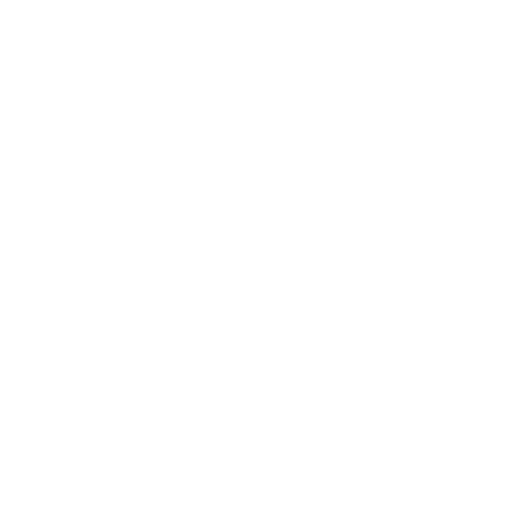
t = 0.00 s
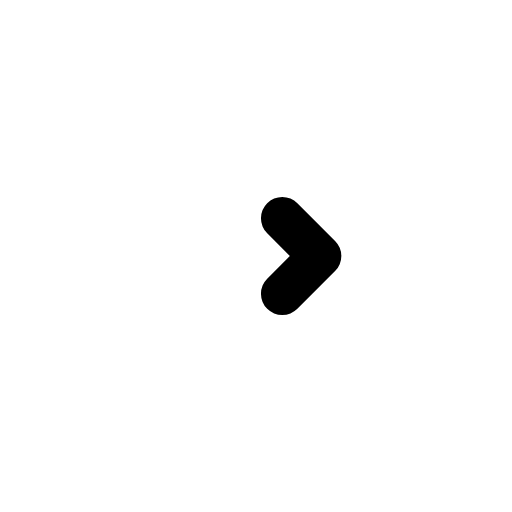
t = 0.10 s
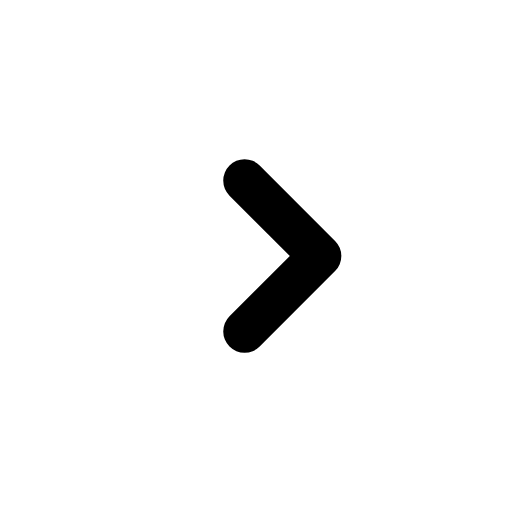
t = 0.20 s
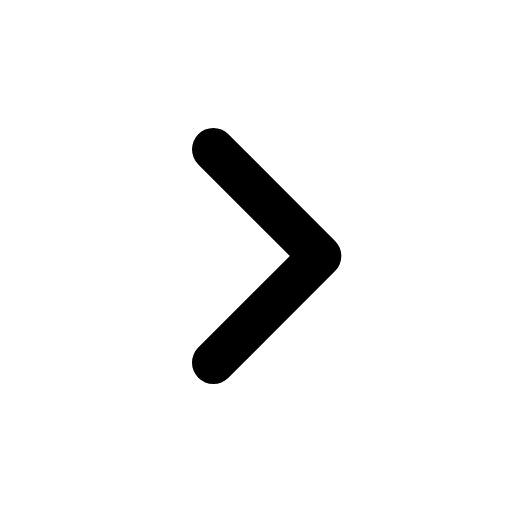
t = 0.30 s
t = 0.40 s: frame unchanged from t = 0.30 s, image omitted

The animated SVG that drew these frames (rendered in a browser with its animation timeline set to each time). Animation: 1 SMIL element (animate=1); one cycle of 0.40 s.

<svg xmlns="http://www.w3.org/2000/svg" width="24" height="24" viewBox="0 0 24 24"><path fill="none" stroke="currentColor" stroke-dasharray="10" stroke-linecap="round" stroke-linejoin="round" stroke-width="2" d="M15 12l-5 -5M15 12l-5 5"><animate fill="freeze" attributeName="stroke-dashoffset" dur="0.4s" values="10;0"/></path></svg>
